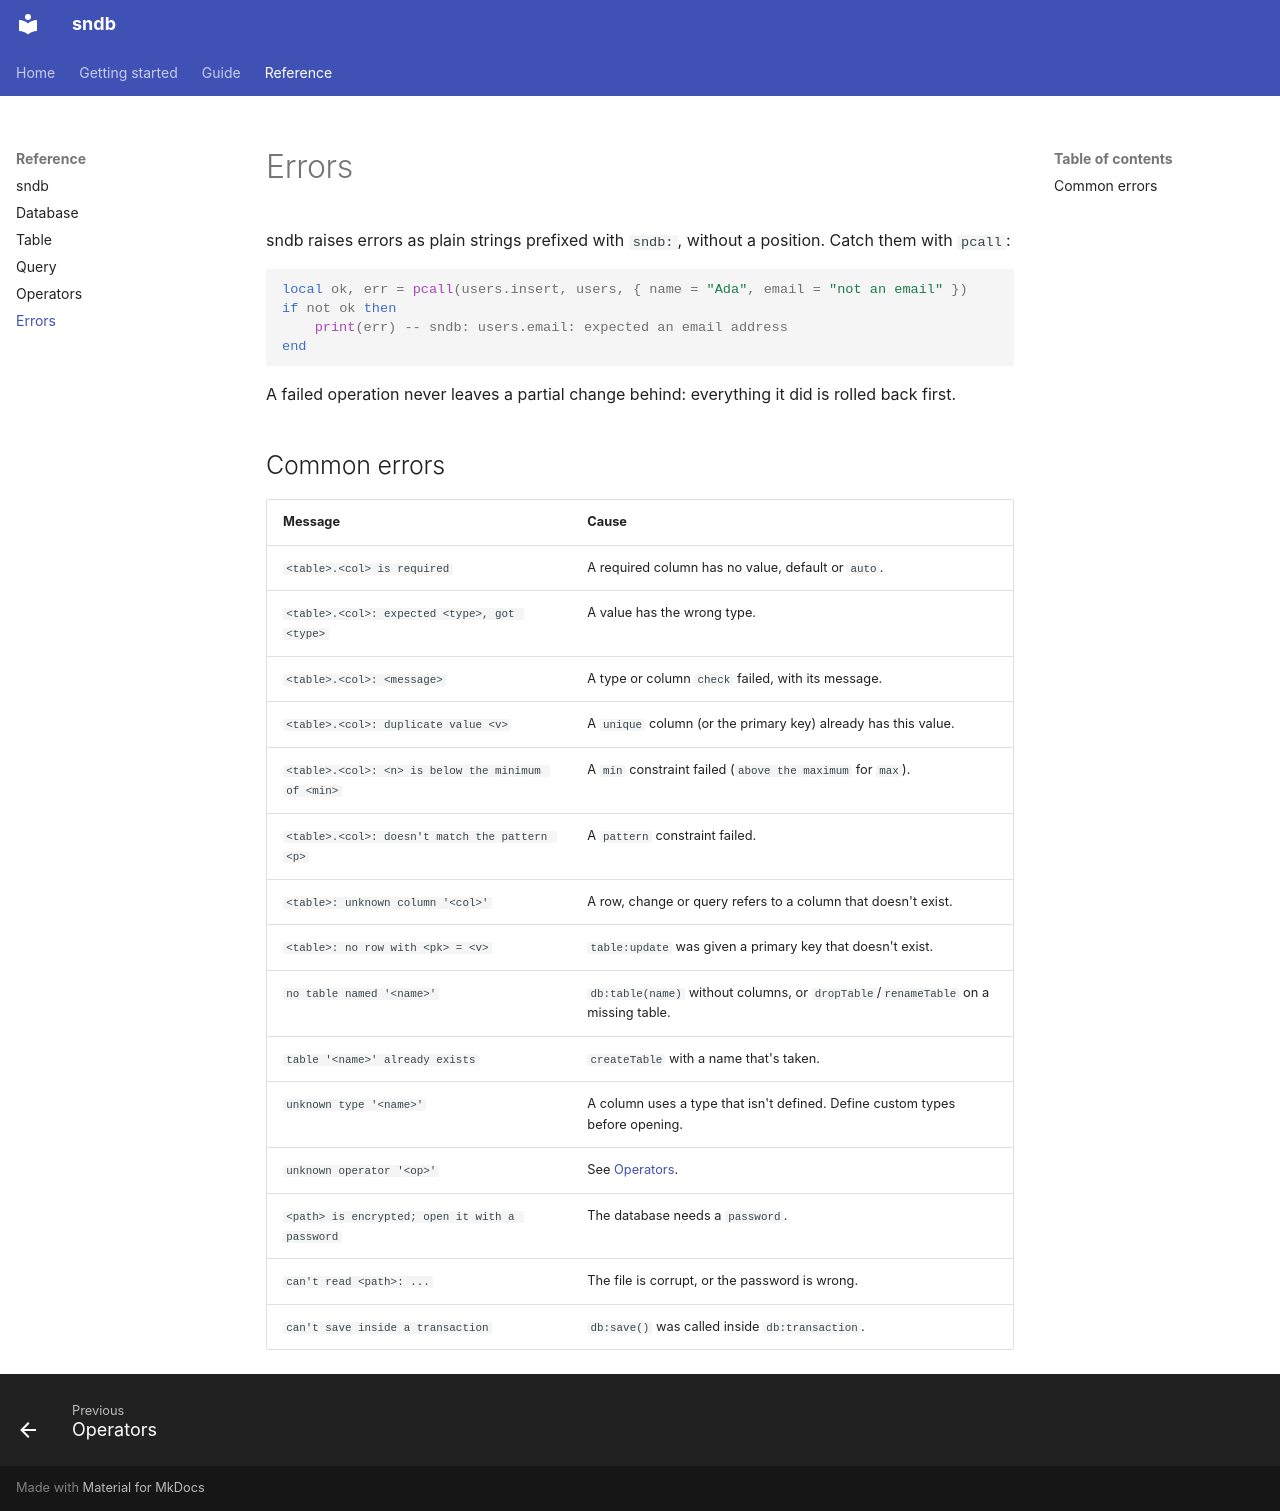

repository: loopy5418/sndb-docs · page: reference/errors/index.html · generator: mkdocs

# Errors

sndb raises errors as plain strings prefixed with `sndb: `, without a position. Catch them with `pcall`:

```luau
local ok, err = pcall(users.insert, users, { name = "Ada", email = "not an email" })
if not ok then
	print(err) -- sndb: users.email: expected an email address
end
```

A failed operation never leaves a partial change behind: everything it did is rolled back first.

## Common errors

| Message | Cause |
| ------- | ----- |
| `<table>.<col> is required` | A required column has no value, default or `auto`. |
| `<table>.<col>: expected <type>, got <type>` | A value has the wrong type. |
| `<table>.<col>: <message>` | A type or column `check` failed, with its message. |
| `<table>.<col>: duplicate value <v>` | A `unique` column (or the primary key) already has this value. |
| `<table>.<col>: <n> is below the minimum of <min>` | A `min` constraint failed (`above the maximum` for `max`). |
| `<table>.<col>: doesn't match the pattern <p>` | A `pattern` constraint failed. |
| `<table>: unknown column '<col>'` | A row, change or query refers to a column that doesn't exist. |
| `<table>: no row with <pk> = <v>` | `table:update` was given a primary key that doesn't exist. |
| `no table named '<name>'` | `db:table(name)` without columns, or `dropTable`/`renameTable` on a missing table. |
| `table '<name>' already exists` | `createTable` with a name that's taken. |
| `unknown type '<name>'` | A column uses a type that isn't defined. Define custom types before opening. |
| `unknown operator '<op>'` | See [Operators](operators.md). |
| `<path> is encrypted; open it with a password` | The database needs a `password`. |
| `can't read <path>: ...` | The file is corrupt, or the password is wrong. |
| `can't save inside a transaction` | `db:save()` was called inside `db:transaction`. |
